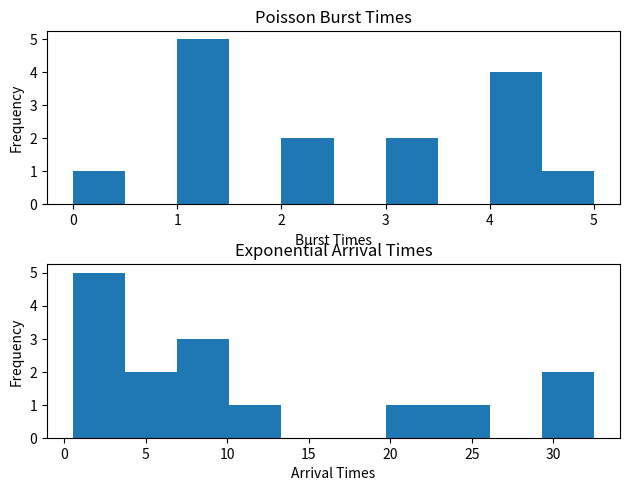

The script that saved this image:
import numpy as np
import matplotlib.pyplot as plt
def create_process_pool(number_of_processes, burst_time_lambda, arrival_time_scale, sjf_priority):
    speed = 0.1
    max_arrival_time = 0
    process_pool = []
    print("Creating the process pool...")
    for i in range(number_of_processes):
        process = [i+1, 0, 0, np.random.randint(1, 3)]
        process_pool.append(process)
    max_arrival_time = create_exponential_arrival_times(process_pool, number_of_processes, arrival_time_scale)
    create_poisson_burst_times(process_pool, number_of_processes, burst_time_lambda)
    print("Process pool successfully created.")
    sort_process_pool(process_pool)
    print("Number Of Processes: ", number_of_processes)
    print("Burst Time Lambda: ", burst_time_lambda)
    print("Arrival Time Scale: ", arrival_time_scale)
    print("SJF Priority: ", sjf_priority * 100, "%")
    print("FCFS Priority: ", (1 - sjf_priority) * 100, "%")
    print("[processID, arrivalTime, burstTime, priority]   priority=1=foreground(SJF), priority=2=batch(FCFS)")
    print("Process Pool: ", process_pool)
def create_poisson_burst_times(process_pool, number_of_processes, burst_time_lambda):
    poisson = np.random.poisson(burst_time_lambda, number_of_processes)
    for i, burst_time in zip(range(number_of_processes), poisson):
        if burst_time <= 0:
            burst_time = 1
        process_pool[i][2] = burst_time
    plt.subplot(2, 1, 1)
    plt.hist(poisson)
    plt.tight_layout()
    plt.title('Poisson Burst Times')
    plt.ylabel('Frequency')
    plt.xlabel('Burst Times')
def create_exponential_arrival_times(process_pool, number_of_processes, arrival_time_scale):
    exponential = np.random.exponential(arrival_time_scale, number_of_processes)
    max_arrival_time = 0
    for i, exp in zip(range(number_of_processes), exponential):
        if int(exp) <= 0:
            arrival_time = 1
        else:
            arrival_time = int(exp)
        process_pool[i][1] = arrival_time
        if exp > max_arrival_time:
            max_arrival_time = exp
    plt.subplot(2, 1, 2)
    plt.hist(exponential)
    plt.tight_layout()
    plt.title('Exponential Arrival Times')
    plt.ylabel('Frequency')
    plt.xlabel('Arrival Times')
    return max_arrival_time
def sort_process_pool(process_pool):
    process_pool.sort(key=lambda x: x[1])
if __name__ == "__main__":
    number_of_processes = 15
    burst_time_lambda = 3
    arrival_time_scale = 15.0
    sjf_priority = 0.6
    create_process_pool(number_of_processes, burst_time_lambda, arrival_time_scale, sjf_priority)
